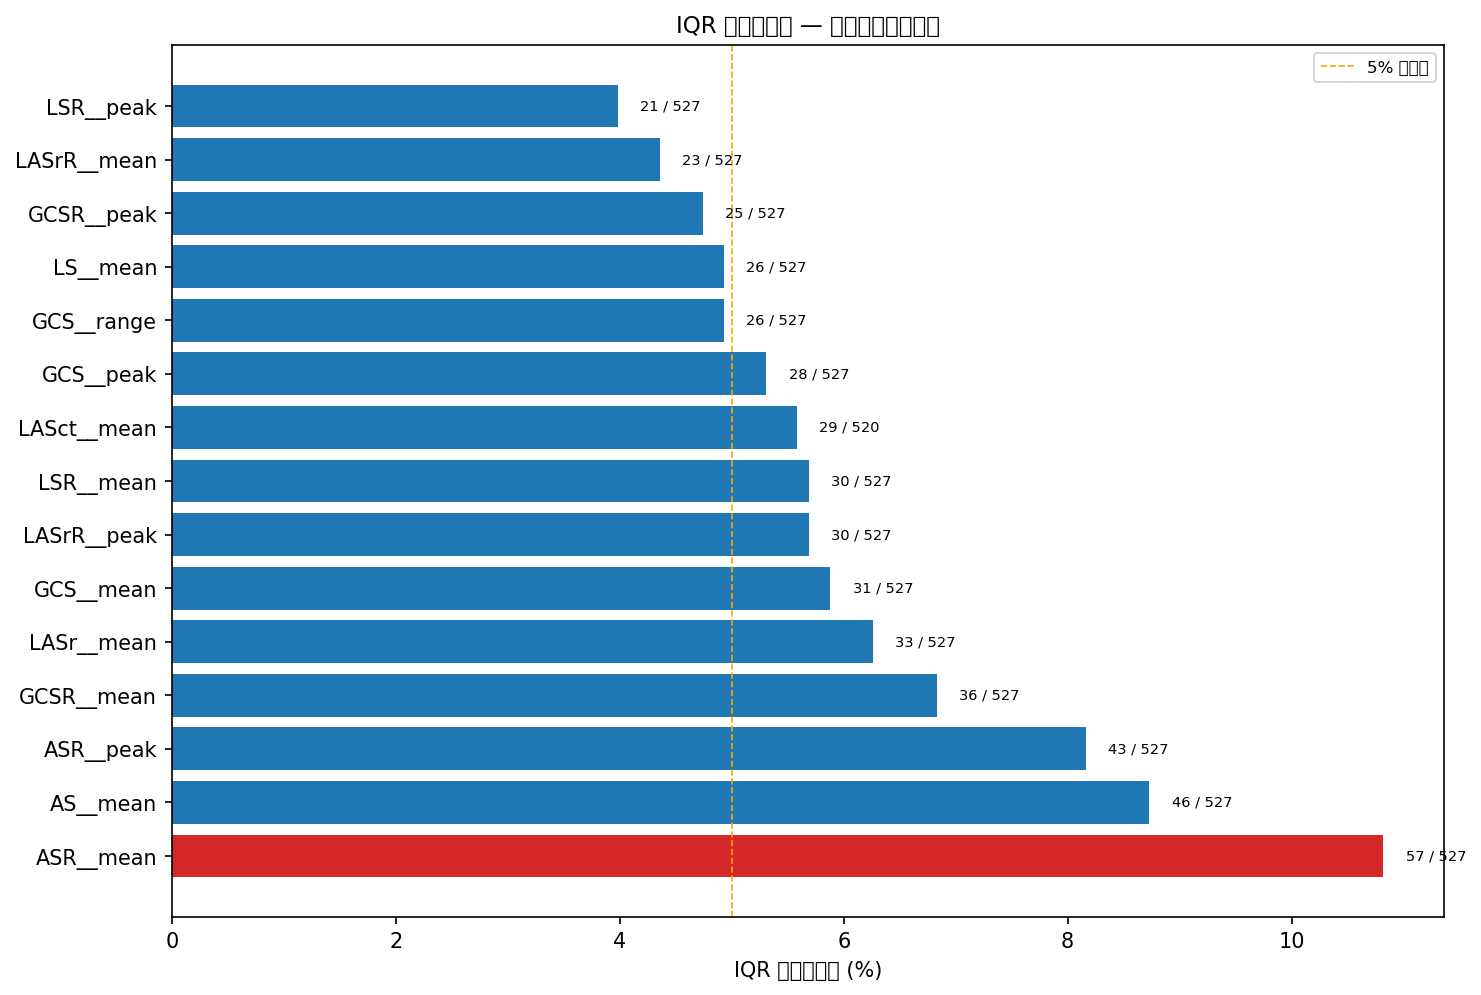

The data file committed next to this chart (first rows):
column, n, mean, std, min, Q1, median, Q3, max, IQR, iqr_lo_bound, iqr_hi_bound, n_outlier_lo, n_outlier_hi, n_outlier_total, pct_outlier
ASR__mean, 527, -21.89, 246.4, -3588, -14.77, -2.369, 9.625, 861, 24.39, -51.36, 46.22, 35, 22, 57, 10.82
AS__mean, 527, 27.75, 158.1, -29.54, 6.062, 9.487, 17.08, 3023, 11.02, -10.47, 33.61, 3, 43, 46, 8.73
ASR__peak, 527, 656.9, 2139, 53.62, 249.4, 342, 543.1, 38413, 293.8, -191.3, 983.8, 0, 43, 43, 8.16
GCSR__mean, 527, -0.5518, 11.48, -45.05, -5.966, -0.5663, 4.742, 60.35, 10.71, -22.03, 20.8, 17, 19, 36, 6.83
LASr__mean, 527, 10.02, 6.657, 0.0, 5.594, 8.369, 12.3, 54.18, 6.704, -4.462, 22.35, 0, 33, 33, 6.26
GCS__mean, 527, 4.692, 3.932, -11.21, 2.55, 3.886, 6.196, 33.77, 3.646, -2.918, 11.67, 7, 24, 31, 5.88
LASrR__peak, 527, 137.5, 82.12, 8.886, 85.09, 115.1, 164.8, 709.5, 79.76, -34.55, 284.5, 0, 30, 30, 5.69
LSR__mean, 527, -0.1567, 12.11, -58.67, -6.575, -0.4935, 5.356, 50.38, 11.93, -24.47, 23.25, 12, 18, 30, 5.69
LASct__mean, 520, 6.926, 5.809, -7.678, 3.353, 5.799, 8.568, 57.15, 5.216, -4.471, 16.39, 2, 27, 29, 5.58
GCS__peak, 527, 13.95, 8.105, 1.027, 8.493, 11.76, 17.04, 67.96, 8.549, -4.331, 29.87, 0, 28, 28, 5.31
GCS__range, 527, 17.83, 9.306, 4.752, 11.37, 15.68, 21.66, 81.25, 10.28, -4.054, 37.08, 0, 26, 26, 4.93
LS__mean, 527, 4.562, 4.105, -12.28, 2.183, 3.757, 6.174, 26.42, 3.99, -3.803, 12.16, 5, 21, 26, 4.93
GCSR__peak, 527, 168, 95.29, 23.44, 104.4, 141.9, 204.7, 776, 100.3, -45.93, 355.1, 0, 25, 25, 4.74
LASrR__mean, 527, 21.94, 32.39, -187.2, 3.627, 19.51, 36.32, 173.5, 32.69, -45.41, 85.36, 5, 18, 23, 4.36
LSR__peak, 527, 171.1, 89.09, 37.39, 114, 145.1, 209.1, 709.5, 95.08, -28.61, 351.7, 0, 21, 21, 3.98
